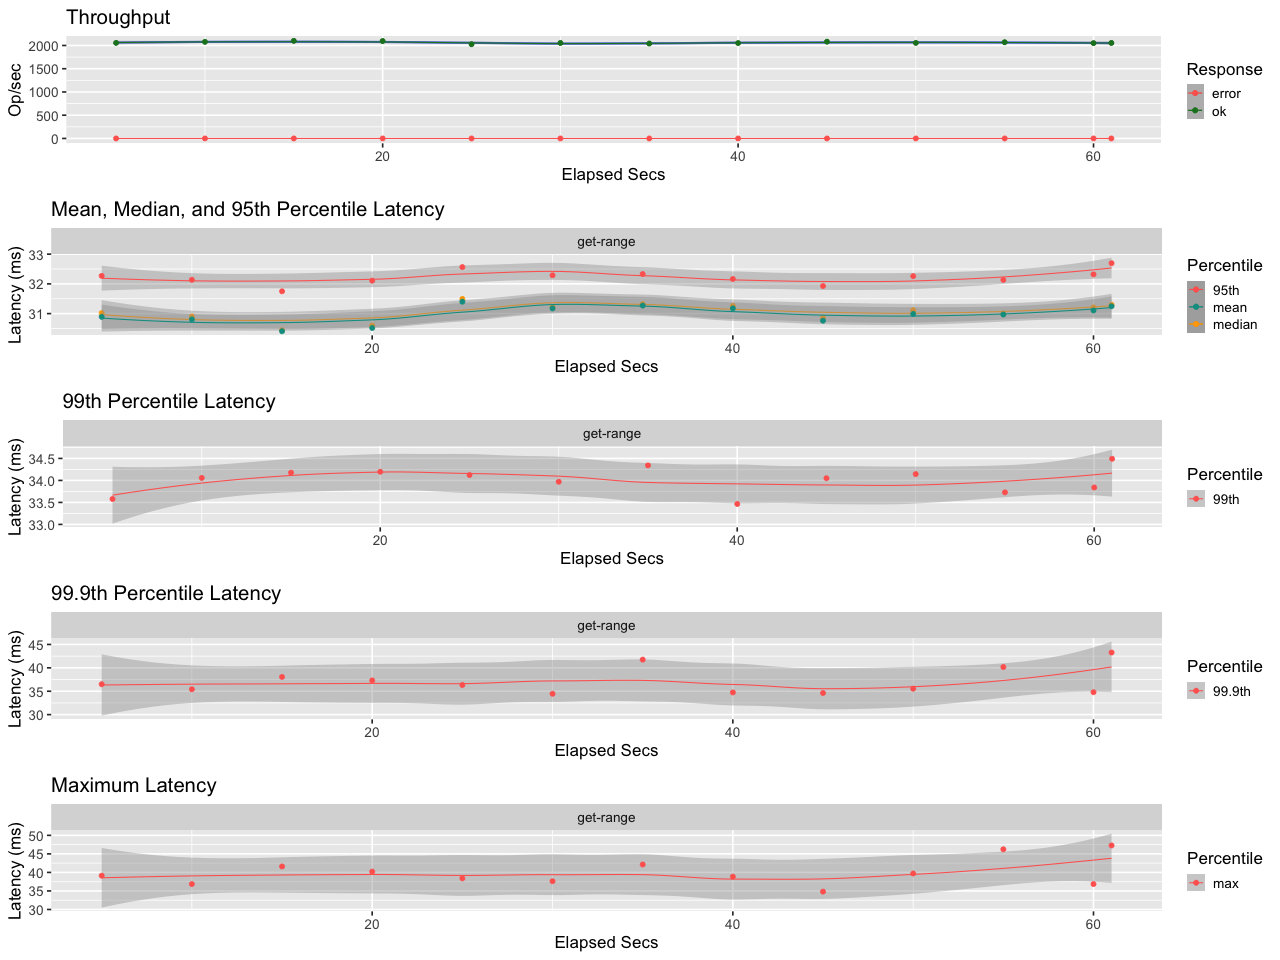

Values plotted in this chart, from the file beside it:
elapsed, window, total, successful, failed
5, 5, 10280, 10280, 0
10, 5.001, 10391, 10391, 0
15, 5, 10497, 10497, 0
20, 5, 10477, 10477, 0
25, 5, 10137, 10137, 0
30, 5.0, 10270, 10270, 0
35, 5.0, 10210, 10210, 0
40, 5, 10260, 10260, 0
45, 5, 10406, 10406, 0
50, 5, 10277, 10277, 0
55, 5, 10350, 10350, 0
60, 5, 10252, 10252, 0
61, 1.001, 2057, 2057, 0
